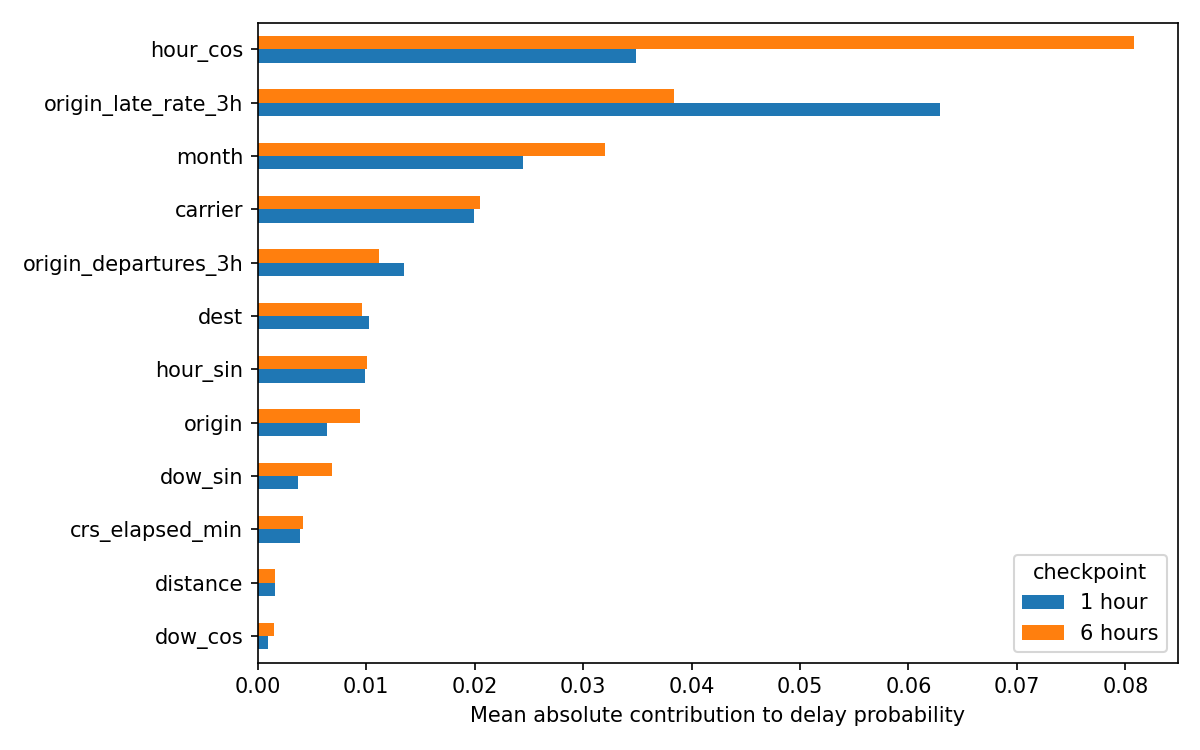

The data file committed next to this chart (first rows):
checkpoint, model, feature, mean_abs_shap
360, lightgbm, hour_sin, 0.0101
360, lightgbm, hour_cos, 0.08077
360, lightgbm, dow_sin, 0.006878
360, lightgbm, dow_cos, 0.001509
360, lightgbm, month, 0.03199
360, lightgbm, crs_elapsed_min, 0.004165
360, lightgbm, distance, 0.001587
360, lightgbm, carrier, 0.02054
360, lightgbm, origin, 0.00946
360, lightgbm, dest, 0.009647
360, lightgbm, origin_departures_3h, 0.0112
360, lightgbm, origin_late_rate_3h, 0.03841
60, lightgbm, hour_sin, 0.009851
60, lightgbm, hour_cos, 0.03487
60, lightgbm, dow_sin, 0.003711
60, lightgbm, dow_cos, 0.0009085
60, lightgbm, month, 0.02441
60, lightgbm, crs_elapsed_min, 0.003892
60, lightgbm, distance, 0.001571
60, lightgbm, carrier, 0.01993
60, lightgbm, origin, 0.006382
60, lightgbm, dest, 0.01022
60, lightgbm, origin_departures_3h, 0.01347
60, lightgbm, origin_late_rate_3h, 0.06291
